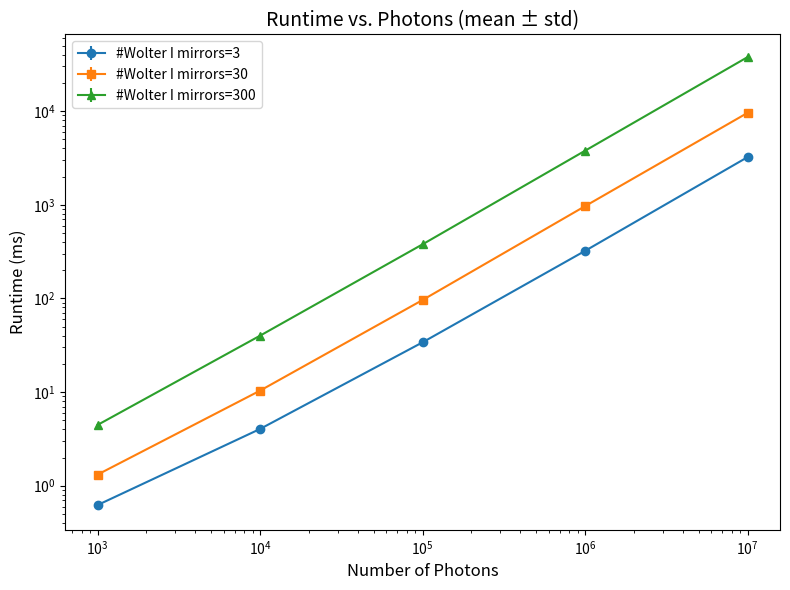

Generate this figure with matplotlib:
import numpy as np
import matplotlib.pyplot as plt

# ---- INPUT: put your data here ----
# photons must be shared across setups
photons = np.array([1000, 10000, 100000, 1000000, 10000000])

# Each array is shape (len(photons), 4) with the 4 measurements per point
data = {
 #  "old": {
 #       3: np.array([
 #           [6.35897, 6.42017, 6.42110, 6.38397],
 #           [47.6787, 48.0392, 47.0603, 47.3711],
#            [454.606, 458.822, 455.466, 458.392],
  #          [4515.14, 4531.59, 4574.22, 4519.33],
  #          [45382.5, 45220.7, 45315.9, 45450.4],
  #      ]),
  #      30: np.array([
  #          [49.1879, 41.4734, 40.9877, 42.7727],
  #          [387.837, 391.516, 388.425, 394.407],
  #          [3821.66, 3818.32, 3836.12, 3835.72],
  #          [38413.4, 38429.1, 38363.3, 38272.6],
  #          [383434, 384529, 384531, 387039],
  #      ]),
  #      300: np.array([
  #          [363.198, 356.317, 355.984, 355.770],
  #          [3604.80, 3570.75, 3579.57, 3569.76],
  #          [35725.7, 35784.1, 36039.6, 35679.6],
  #          [356571, 357196, 356147, 357460],
  #          [3567473, 3583510, 360086, 3562814],
  #      ]),
  #  },
    "new": {
        # <<< Fill your NEW measurements here, same structure as "old"
        3: np.array([
            [0.678898, 0.607935, 0.608376, 0.592805],
            [4.11038, 4.10458, 3.95799, 3.97661],
            [34.8516, 34.0725, 33.427, 33.481],
            [322.087, 321.478, 321.179, 321.718],
            [3238.05, 3208.84, 3222.38, 3218.33],
        ]),
        30: np.array([
            [1.29908, 1.32914, 1.33043, 1.3015],
            [10.3631, 10.3708, 10.3988, 10.2979],
            [95.9171, 95.6743, 96.9262, 95.8875],
            [960.474, 963.434, 977.683, 960.769 ],
            [9512.67, 9575.83, 9682.77, 9521.14],
        ]),
        300: np.array([
            [4.49889, 4.41328, 4.51369, 4.40489],
            [40.3856, 39.7469, 40.1609, 39.7165],
            [381.228, 375.332, 379.096, 375.854],
            [3809.38, 3738.45, 3794.39, 3746.23],
            [38022.4, 37403.3, 37848.2, 37467.0],
        ]),
    }
}
# -----------------------------------

def compute_stats(arr):
    """Return mean and std along axis=1 (per photon count)."""
    return np.mean(arr, axis=1), np.std(arr, axis=1)

def plot_runtime_overlay(photons, data):
    """
    One figure: overlay OLD vs NEW for each mirror count with error bars.
    Line style encodes setup (old/new); marker encodes mirror count.
    """
    markers = ['o', 's', '^', 'D', 'v', 'P', '*']
    mirror_values = sorted({m for setup in data.values() for m in setup.keys()})
    setup_styles = {"old": "-", "new": "-"}  # line styles only (no explicit colors)

    plt.figure(figsize=(8, 6))
    for si, (setup_name, mirrors) in enumerate(data.items()):
        for mi, m in enumerate(mirror_values):
            if m not in mirrors:
                continue
            means, stds = compute_stats(mirrors[m])
            label = f"#Wolter I mirrors={m}"
            plt.errorbar(
                photons, means, yerr=stds,
                marker=markers[mi % len(markers)],
                linestyle=setup_styles.get(setup_name, "-."),
                label=label
            )

    plt.xscale('log')
    plt.yscale('log')
    plt.xlabel('Number of Photons', fontsize=12)
    plt.ylabel('Runtime (ms)', fontsize=12)
    plt.title('Runtime vs. Photons (mean ± std)', fontsize=14)
    #plt.grid(True, which='both', linestyle='--')
    plt.legend()
    plt.tight_layout()
    plt.show()

def plot_speedup(photons, data):
    """
    Second figure: ratio old/new means for mirror counts present in both setups.
    Values > 1 = new is faster; < 1 = new is slower.
    """
    if not {"old", "new"}.issubset(data.keys()):
        return  # Need both setups

    markers = ['o', 's', '^', 'D', 'v', 'P', '*']
    common_mirrors = sorted(set(data["old"].keys()).intersection(set(data["new"].keys())))
    if not common_mirrors:
        return

    plt.figure(figsize=(10, 6))
    for mi, m in enumerate(common_mirrors):
        old_mean, _ = compute_stats(data["old"][m])
        new_mean, _ = compute_stats(data["new"][m])
        # Protect against division by zero
        ratio = np.divide(old_mean, new_mean, out=np.full_like(old_mean, np.nan), where=new_mean!=0)
        plt.plot(
            photons, ratio,
            marker=markers[mi % len(markers)],
            linestyle='-',
            label=f"mirror={m}"
        )

    plt.axhline(1.0, linestyle='--')  # baseline
    plt.xscale('log')
    plt.xlabel('Number of Photons')
    plt.ylabel('Speedup (old / new)')
    plt.title('Speedup of NEW vs OLD (values > 1 mean NEW is faster)')
    # plt.grid(True, which='both', linestyle='--')
    plt.legend(title='Mirror count')
    plt.tight_layout()
    plt.show()

# ---- Run the plots ----
plot_runtime_overlay(photons, data)
plot_speedup(photons, data)
